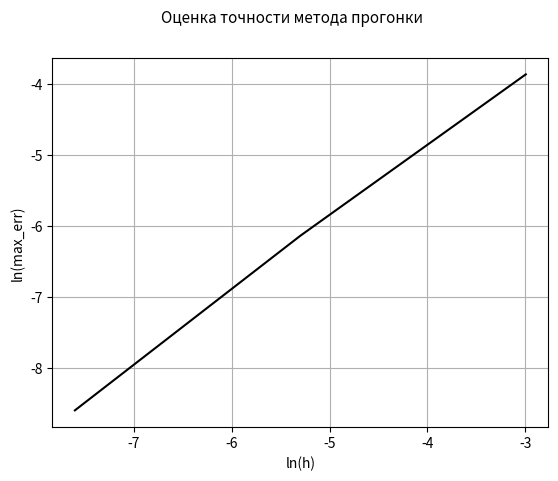

Recreate this plot in Python.
import numpy as np
import matplotlib.pyplot as plt

# МЕТОД ПРОГОНКИ с краевыми условиями первого порядка точности

# точное решение


def exact_solution(x):
    return np.sqrt(1 + x) * np.sin(x) + np.exp(-x)


def p(x):
    return 1 / (2 * (1 + x))


def q(x):
    return -(1 + 2 * x) / (2 * (1 + x))


def f(x):
    return (3 * np.cos(x) - (3 + 4 * x) * np.sin(x)) / (2 * np.sqrt(1 + x))


alpha1 = 0
alpha2 = -2
beta1 = 1
beta2 = 1
gamma1 = 1
gamma2 = 0.1704


def a_k(x, h):
    return 1 / h**2 - p(x) / (2 * h)


def b_k(x, h):
    return -2 / h**2 + q(x)


def c_k(x, h):
    return 1 / h**2 + p(x) / (2 * h)


def b_0(h):
    return -alpha1 / h + beta1


def c_0(h):
    return alpha1 / h


f_0 = gamma1


def a_n(h):
    return -alpha2 / h


def b_n(h):
    return beta2 + alpha2 / h


f_n = gamma2


def A_k(x, h):
    A_k_ = [-c_0(h) / b_0(h)]
    for i in range(1, len(x) - 1):
        A_k_.append(-c_k(x[i], h) / (b_k(x[i], h) + a_k(x[i], h) * A_k_[i - 1]))
    A_k_.append(0)
    return A_k_


def B_k(x, h):
    A_k_ = A_k(x, h)
    B_k_ = [f_0 / b_0(h)]
    for i in range(1, len(x) - 1):
        B_k_.append((f(x[i]) - a_k(x[i], h) * B_k_[i - 1]) / (b_k(x[i], h) + a_k(x[i], h) * A_k_[i - 1]))
    B_k_.append((f_n - a_n(h) * B_k_[len(x) - 2]) / (b_n(h) + a_n(h) * A_k_[len(x) - 2]))
    return B_k_


fault_array = []


def run_through_method(x, h):
    A_k_ = A_k(x, h)
    B_k_ = B_k(x, h)
    u = [B_k_[len(x) - 1]]
    for i in range(len(x) - 2, -1, -1):
        u.insert(0, B_k_[i] + A_k_[i] * u[0])

    err = [abs(exact_solution(x[j]) - u[j]) for j in range(len(x))]
    fault_array.append(np.log(max(err)))


# задание интервала
x_beginning = 0
x_ending = 1

# шаг
h = 0.05

ln_h = []

for i in range(3):
    # число узлов сетки
    n = 1 + (x_ending - x_beginning) / h

    # узлы
    x = np.linspace(x_beginning, x_ending, int(n))

    run_through_method(x, h)

    ln_h.append(np.log(h))

    h /= 10


tg = abs(fault_array[0] - fault_array[1]) / abs(ln_h[0] - ln_h[1])
print(tg)


plt.suptitle("Оценка точности метода прогонки", fontsize=11)

plt.plot(ln_h, fault_array, color='black')
plt.xlabel('ln(h)', fontsize=10)
plt.ylabel('ln(max_err)', fontsize=10)
plt.grid(True)

plt.show()